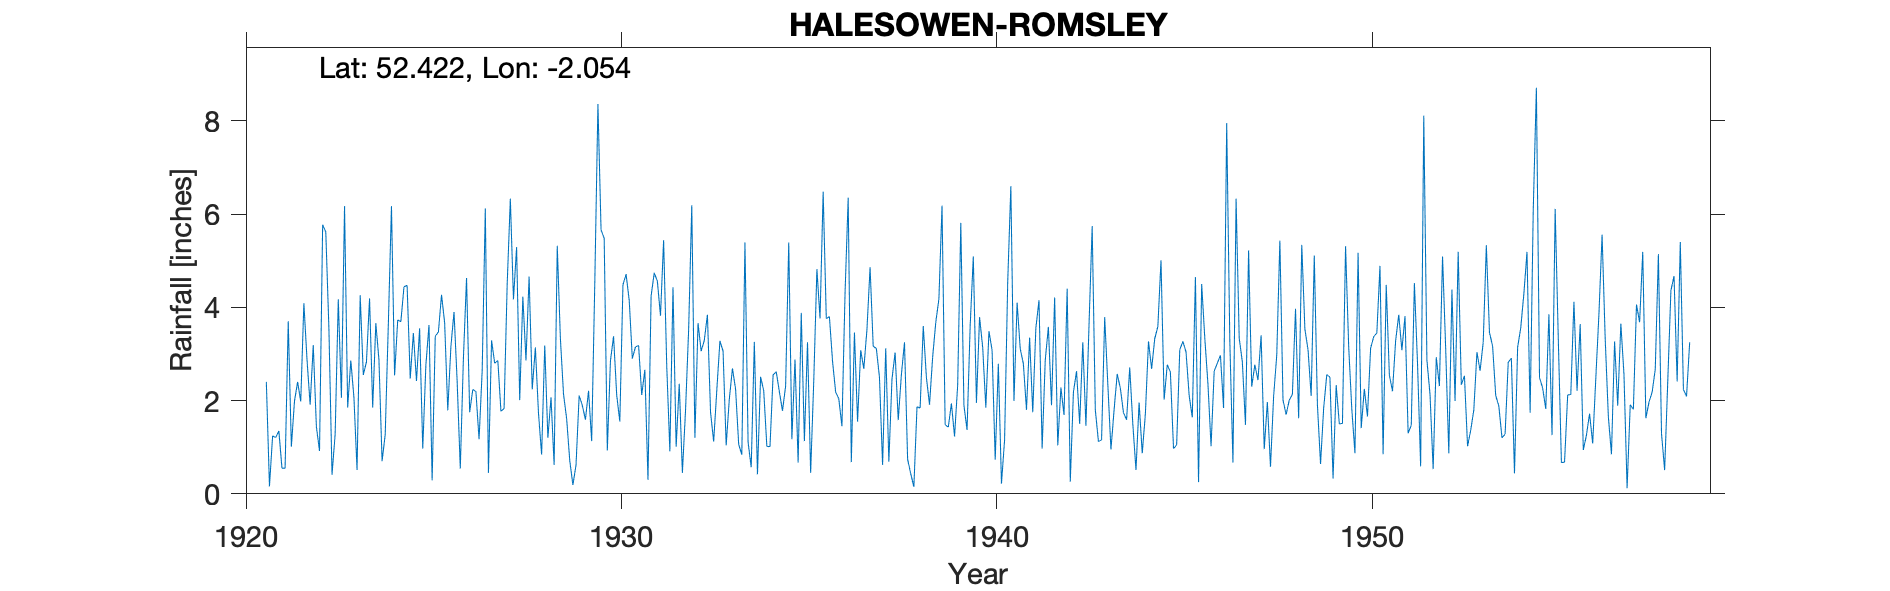

The table this chart was drawn from, first rows:
HALESOWEN ROMSLEY, , , , , , , , , , , , , , , , , , , , , , , 
Grid ref, SO964805, Long, -2.054, Lat, 52.42, Elevation, 616, ft, , , , , , , , , , , , , , , 
Station no, 2416, , , , , , , , , , , , , , , , , , , , , , 
, 1920, 1921, 1922, 1923, 1924, 1925, 1926, 1927, 1928, 1929, 1930, 1931, 1932, 1933, 1934, 1935, 1936, 1937, 1938, 1939, 1940, 1941, 1942
January, , 2.4, 4.09, 2.06, 2.87, 2.42, 3.9, 3.29, 4.66, 1.61, 5.48, 2.12, 2.36, 2.22, 3.26, 1.17, 3.8, 3.53, 3.25, 6.18, 3.79, 4.1, 4.21
February, , 0.16, 2.88, 6.17, 0.7, 3.55, 2.41, 2.8, 2.24, 0.71, 0.93, 2.66, 0.45, 3.28, 0.42, 2.88, 2.84, 4.86, 0.74, 1.48, 3.14, 3.11, 1.04
March, , 1.24, 1.91, 1.85, 1.27, 0.97, 0.54, 2.86, 3.14, 0.19, 2.85, 0.3, 1.78, 3.06, 2.51, 0.67, 2.18, 3.16, 0.43, 1.43, 1.85, 2.79, 2.28
April, , 1.21, 3.19, 2.86, 3.64, 2.76, 2.91, 1.77, 1.73, 0.62, 3.38, 4.24, 3.52, 1.04, 2.21, 3.88, 2.04, 3.12, 0.15, 1.94, 3.49, 1.8, 1.69
May, , 1.35, 1.44, 2.07, 6.17, 3.62, 4.63, 1.83, 0.84, 2.11, 2.12, 4.74, 6.19, 2.03, 1.02, 1.13, 1.45, 2.5, 1.87, 1.23, 3.08, 3.35, 4.4
June, , 0.55, 0.92, 0.51, 2.54, 0.29, 1.75, 4.51, 3.18, 1.9, 1.55, 4.56, 1.2, 2.69, 1.01, 3.25, 4.31, 0.62, 1.84, 2.33, 0.73, 1.75, 0.26
July, , 0.55, 5.77, 4.26, 3.73, 3.38, 2.24, 6.33, 1.2, 1.59, 4.48, 3.82, 3.66, 2.25, 2.55, 0.45, 6.35, 3.12, 3.6, 5.81, 2.79, 3.56, 2.18
August, , 3.7, 5.62, 2.55, 3.69, 3.47, 2.19, 4.17, 2.07, 2.21, 4.71, 5.44, 3.06, 1.06, 2.62, 2.43, 0.68, 0.69, 2.5, 1.9, 0.22, 4.15, 2.63
September, , 1.01, 3.55, 2.83, 4.44, 4.27, 1.17, 5.29, 0.62, 1.13, 4.15, 2.74, 3.29, 0.84, 2.19, 4.82, 3.46, 2.46, 1.91, 1.37, 1.16, 0.97, 1.5
October, , 1.99, 0.41, 4.19, 4.47, 3.67, 2.64, 2.01, 5.32, 4.53, 2.9, 0.91, 3.84, 5.39, 1.78, 3.76, 1.55, 3.03, 2.93, 3.61, 4.55, 2.87, 3.25
November, , 2.4, 1.28, 1.85, 2.47, 1.79, 6.12, 4.23, 3.33, 8.36, 3.15, 4.43, 1.75, 1.11, 2.31, 6.48, 3.08, 1.58, 3.68, 5.09, 6.6, 3.58, 1.46
December, , 1.98, 4.17, 3.66, 3.45, 3.16, 0.45, 2.86, 2.14, 5.66, 3.18, 1.01, 1.12, 0.57, 5.39, 3.76, 2.68, 2.55, 4.18, 1.95, 1.99, 1.9, 3.65
Total, , 18.54, 35.23, 34.86, 39.44, 33.35, 30.95, 41.95, 30.47, 30.62, 38.88, 36.97, 32.22, 25.54, 27.27, 34.68, 34.42, 31.22, 27.08, 34.32, 33.39, 33.93, 28.55
